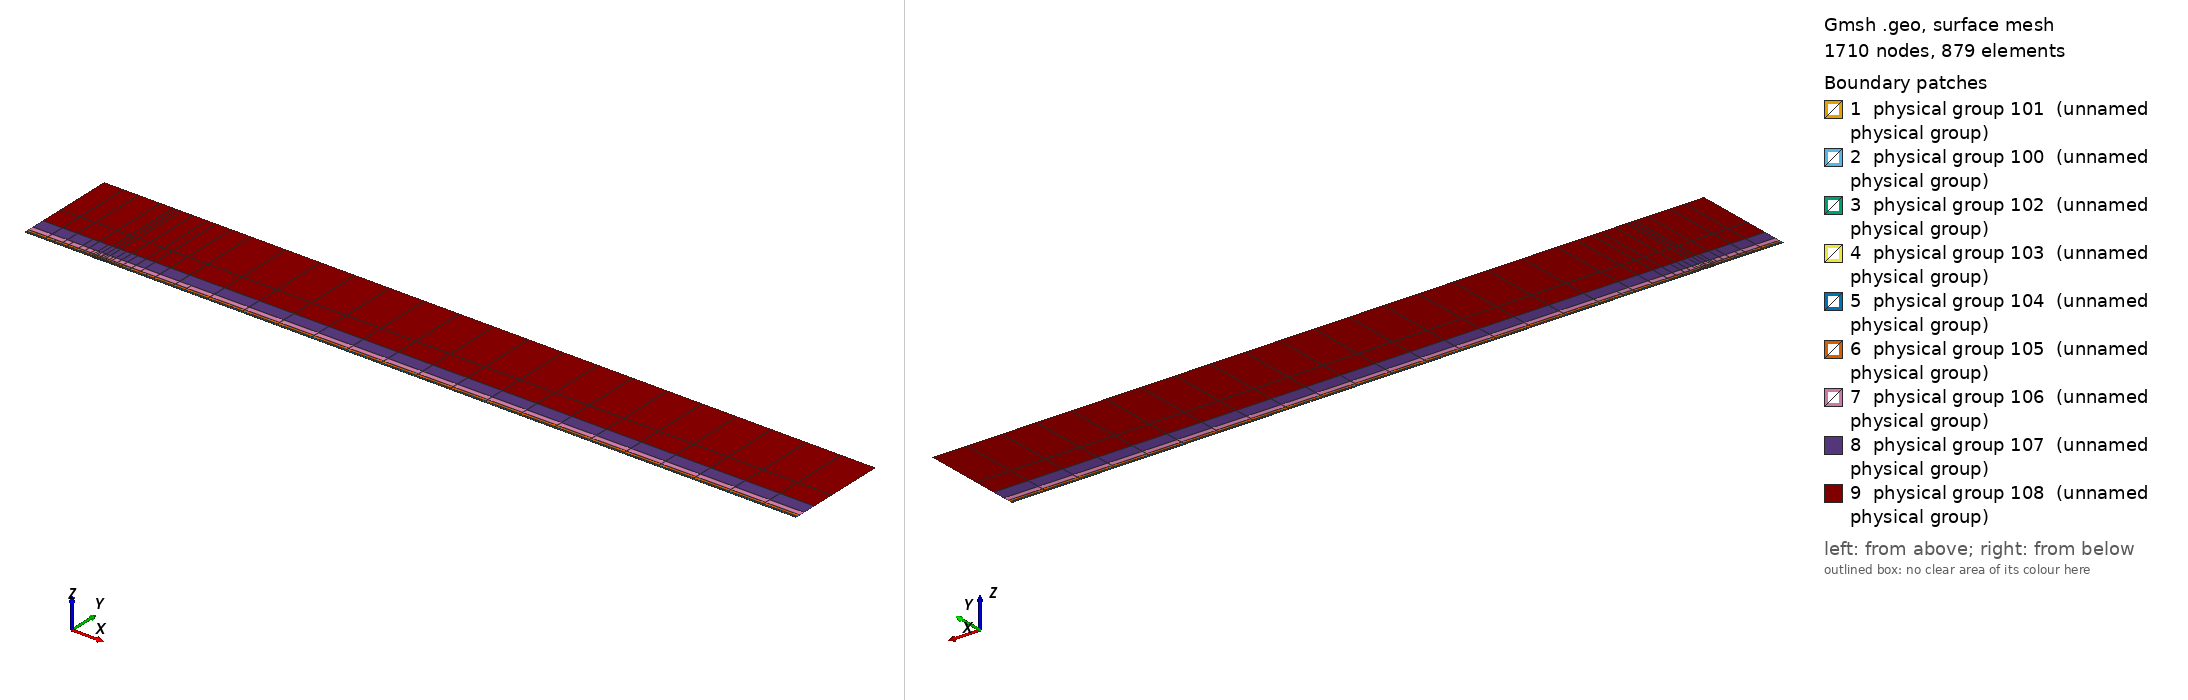

Gmsh geometry script, surface-meshed: 1710 nodes, 879 surface elements. Boundary patches (legend numbers): 1 physical group 101 (unnamed physical group), 2 physical group 100 (unnamed physical group), 3 physical group 102 (unnamed physical group), 4 physical group 103 (unnamed physical group), 5 physical group 104 (unnamed physical group), 6 physical group 105 (unnamed physical group), 7 physical group 106 (unnamed physical group), 8 physical group 107 (unnamed physical group), 9 physical group 108 (unnamed physical group). Left view from above one corner, right view from below the opposite corner. Legend entries are the model's physical surfaces. The drawing asked Gmsh for element sizes between 1% and 20% of the model's largest extent; the script's own settings can give other sizes.

=== mesh.geo (drawn) ===
// Keep coincident points/curves of the non-conforming interfaces as distinct entities
Geometry.AutoCoherence = 0;

// Macro parameters
deltaStar = 1;
D = 0.5 * deltaStar; // depth of the gap
W = 12 * deltaStar; // width of the gap
BL = 0.25 * deltaStar; // height of the first layer of quad elements (conforming with the gap)
x0 = 100 * deltaStar; // x distance from inflow to gap
lengthOutflow = 1000 * deltaStar; // length after the gap
x3 = W + lengthOutflow; // last point of the domain
height = 150 * deltaStar; // height of the domain

// Micro parameters
dx = 0.15; // horizontal size of the elements at the leading edge of the gap (x = 0)
dx_te = dx; // horizontal size of the elements at the trailing edge of the gap (x = W, most resolution-demanding point in the domain)
dy = 1.25 * dx;

// Horizontal sizes. The first layer of quads (layer L = 0) has size dx (dx_te) at the leading (trailing) edge of the gap, growing with
// ratio q_h[0] away from them up to h_max[0]. Layer L and L + 1 (L = k + 1 is the strip k) are separated by a non-conforming interface
// (except inside the gap, where the first layer is conforming with it).
// NESTED interfaces: the nodes of strip k are a subset of the nodes of the layer below. Two neighbouring faces of the layer below are
// merged into one face (2:1) only if the merged face is not larger than the target size of strip k,
// h_target_k = Min(dx * coarsen_h^(k + 1) + (q_h[k + 1] - 1) * d, h_max[k + 1]) (d = distance to the closest edge of the gap);
// otherwise the face is kept (1:1). Hence every vertex of the upper side of an interface is also a vertex of the lower side, and no
// face of the lower side straddles a vertex of the upper side (a staggered, non-nested interface makes P4 unstable).
y_if[] = {BL, 0.75 * deltaStar, 1.75 * deltaStar, 3.75 * deltaStar, 8 * deltaStar, 16 * deltaStar, 35 * deltaStar}; // heights of the non-conforming interfaces (first one must be BL)
coarsen_h = 2; // horizontal coarsening factor of h_min across each interface
q_h[] = {1.1, 1.15, 1.15, 1.2, 1.25, 1.3, 1.35, 1.4}; // horizontal growth ratio away from the edges of the gap, for each layer
h_max[] = {8, 10, 20, 50, 100, 200, 300, 500}; // maximum horizontal size, for each layer
q_v[] = {1.3, 1.3, 1.3, 1.4, 1.6, 2.0, 2.5}; // vertical growth ratio of the elements in each strip
n_v_min[] = {1, 1, 1, 1, 1, 1, 1, 1};
k_fine_end = 4; // from strip k_fine_end on, the 2:1 merging in each interval starts at the end closest to the gap (otherwise the last
                // face before the leading edge is never merged and becomes a spike of very large aspect ratio in the upper strips)

// Every interface is split in x into segments of length ~seg_len (plus the breakpoints 0, W/2, W). Each segment is a separate
// Nektar++ interface: Nektar++ pairs every rank holding one side of an interface with every rank holding the other side,
// so short segments keep the interface communication local.
seg_len = 50;

// fit (check the file scripts/fit_gmsh.py for more details)
p_in_v_left = 1.0335663036230878 - 1.0234149444433507/(W - 0.8098798097181781)^0.5991729377115732; // densitiy concentration of elements inside the gap, vertically, near the left wall.
p_in_v_right = 1.008073572191136 - 1.1471875292840257/(W - 1.2941255994826328)^0.7890392764815325; // densitiy concentration of elements inside the gap, vertically, near the right wall.
p_in_h_bottom = 0.8; // densitiy concentration of elements inside the gap, horizontally.
p_in_h_top = 0.8; // densitiy concentration of elements inside the gap, horizontally.
p_out_h = 0.5; // densitiy concentration of elements of the first layer, vertically (towards the wall).

// Automated parameters
a_in_v_right = dx_te / (W / 2);
a_in_v_left = dx / (W / 2);
a_in_h_bottom = dy / (D / 2);
a_in_h_top = dx / (D / 2);
a_out_h = dx / BL;

// for the derivation of the formula, see file 20250123_gmshFormula.md in the docs folder
N_in_v_right = Ceil( Log (a_in_v_right / (1 - p_in_v_right + a_in_v_right * p_in_v_right)) / Log(p_in_v_right) );
N_in_v_left = Ceil( Log (a_in_v_left / (1 - p_in_v_left + a_in_v_left * p_in_v_left)) / Log(p_in_v_left) );
N_in_h_bottom = Ceil( Log (a_in_h_bottom / (1 - p_in_h_bottom + a_in_h_bottom * p_in_h_bottom)) / Log(p_in_h_bottom) );
N_in_h_top = Ceil( Log (a_in_h_top / (1 - p_in_h_top + a_in_h_top * p_in_h_top)) / Log(p_in_h_top) );
N_out_h = Ceil( Log (a_out_h / (1 - p_out_h + a_out_h * p_out_h)) / Log(p_out_h) ) + 1; // + 1 is to correct the fact that the distance is too small to properly approximate the dx length
N_out_h = Max(N_out_h, n_v_min[0] + 1);

// ---------------------------
// gap
// ---------------------------
Point(2) = {0,0,0};
Point(3) = {0,-D,0};
Point(4) = {W,-D,0};
Point(5) = {W,0,0};
Point(13) = {W/2,0,0};
Point(15) = {0,-D/2,0};
Point(16) = {W/2,-D,0};
Point(17) = {W,-D/2,0};
Line(2) = {2,15};
Line(3) = {3,16};
Line(4) = {4,17};
Line(14) = {2,13};
Line(15) = {15,3};
Line(16) = {16,4};
Line(17) = {17,5};
Line(18) = {13,5};
Curve Loop(2) = {2, 15, 3, 16, 4, 17, -18, -14};
Plane Surface(2) = {2};
Transfinite Surface {2} = {3, 4, 5, 2};
Transfinite Curve {18, 16} = N_in_v_right Using Progression p_in_v_right;
Transfinite Curve {-14, -3} = N_in_v_left Using Progression p_in_v_left;
Transfinite Curve {15, -4} = N_in_h_bottom Using Progression p_in_h_bottom;
Transfinite Curve {-2, 17} = N_in_h_top Using Progression p_in_h_top;
Recombine Surface {2};

// ---------------------------
// breakpoints of the segments of the interfaces (common to all the horizontal lines)
// ---------------------------
x_int[] = {-x0};
n_seg = Max(Round((x0) / seg_len), 1);
For m In {1:n_seg-1}
  x_int[] += {-x0 + m * x0 / n_seg};
EndFor
x_int[] += {0, W/2, W};
n_seg = Max(Round((x3 - W) / seg_len), 1);
For m In {1:n_seg-1}
  x_int[] += {W + m * (x3 - W) / n_seg};
EndFor
x_int[] += {x3};
nInt = #x_int[] - 1;

// Macro creating a horizontal chain of lines at height y_chain, from -x0 to x3, with points at all the breakpoints x_int[]
// and size h_min_k at the edges of the gap, growing with ratio q_k up to h_max_k.
// If gap_lines == 1, the intervals [0, W/2] and [W/2, W] use the lines gap_l and gap_r instead (conforming with the gap).
// Output: chain[] (lines), chain_cnt[] (number of lines in each interval), p_first, p_last (end points)
// Macro appending to Xc[] the n_ nodes (excluding the first one) of a transfinite line [xa_, xa_ + L_] with n_ elements and progression r_
Macro AddNodes
  For j In {1:n_}
    If (Fabs(r_ - 1) < 1e-12)
      Xc[] += {xa_ + L_ * j / n_};
    Else
      Xc[] += {xa_ + L_ * (r_^j - 1) / (r_^n_ - 1)};
    EndIf
  EndFor
Return

// Macro setting isb_ = 1 if xq_ is one of the breakpoints x_int[]
Macro IsBreakpoint
  isb_ = 0;
  For ib_ In {0:#x_int[]-1}
    If (Fabs(xq_ - x_int[ib_]) < 1e-9)
      isb_ = 1;
    EndIf
  EndFor
Return

// Macro creating the nested chain of strip k from the nodes X_lo[] of the layer below, interval by interval (between breakpoints):
// two neighbouring faces are merged (2:1) if the merged face is not larger than the target size of the strip; otherwise the face
// is kept (1:1). The faces are paired from the left end of each interval, except from strip k_fine_end on in the intervals whose
// fine end (closest edge of the gap) is on the right (x < 0 and W/2 < x < W), which are paired from the right. Output: X_up[]
Macro NestedNodes
  X_up[] = {X_lo[0]};
  j0_ = 0;
  For ii_ In {0:nInt-1}
    // nodes j0_..j1_ of X_lo[] in the interval [x_int[ii_], x_int[ii_ + 1]]
    found_ = 0;
    For jj_ In {j0_ + 1:#X_lo[]-1}
      If (found_ == 0 && Fabs(X_lo[jj_] - x_int[ii_ + 1]) < 1e-9)
        j1_ = jj_; found_ = 1;
      EndIf
    EndFor
    xmi_ = (x_int[ii_] + x_int[ii_ + 1]) / 2;
    rev_ = (k >= k_fine_end && (xmi_ < 0 || (xmi_ > W/2 && xmi_ < W)));
    seg_[] = {};
    If (rev_)
      For jj_ In {j1_:j0_:-1}
        seg_[] += {X_lo[jj_]};
      EndFor
    Else
      For jj_ In {j0_:j1_}
        seg_[] += {X_lo[jj_]};
      EndFor
    EndIf
    // greedy pairing along seg_[] (no breakpoint inside it)
    out_[] = {seg_[0]};
    skip = 0;
    For j In {0:#seg_[]-2}
      If (skip)
        skip = 0;
      Else
        merge = 0;
        If (j + 2 <= #seg_[] - 1)
          xm_ = (seg_[j] + seg_[j + 2]) / 2;
          d_ = (xm_ < W/2 ? Fabs(xm_) : Fabs(xm_ - W));
          hm_ = (xm_ > W/2 ? dx_te : dx) * coarsen_h^(k + 1);
          ht_ = Min(hm_ + (q_h[k + 1] - 1) * d_, h_max[k + 1]);
          If (Fabs(seg_[j + 2] - seg_[j]) <= ht_)
            merge = 1;
          EndIf
        EndIf
        If (merge)
          out_[] += {seg_[j + 2]}; skip = 1;
        Else
          out_[] += {seg_[j + 1]};
        EndIf
      EndIf
    EndFor
    // append the new nodes of the interval (without its first node, already in X_up[]) in increasing x
    If (rev_)
      For jj_ In {#out_[]-2:0:-1}
        X_up[] += {out_[jj_]};
      EndFor
    Else
      For jj_ In {1:#out_[]-1}
        X_up[] += {out_[jj_]};
      EndFor
    EndIf
    j0_ = j1_;
  EndFor
Return

// Macro creating a chain of straight lines (one element each) through the nodes X_up[] at height y_chain.
// Output: chain[] (lines), chain_cnt[] (number of lines in each interval between breakpoints), p_first, p_last
Macro ExplicitChain
  chain[] = {}; chain_cnt[] = {};
  pa = newp; Point(pa) = {X_up[0], y_chain, 0}; p_first = pa;
  cnt = 0;
  For j In {1:#X_up[]-1}
    pb = newp; Point(pb) = {X_up[j], y_chain, 0};
    l = newl; Line(l) = {pa, pb};
    Transfinite Curve {l} = 2;
    chain[] += {l}; cnt += 1;
    xq_ = X_up[j]; Call IsBreakpoint;
    If (isb_)
      chain_cnt[] += {cnt}; cnt = 0;
    EndIf
    pa = pb;
  EndFor
  p_last = pa;
Return

Macro HorizontalChain
  chain[] = {};
  chain_cnt[] = {};
  Xc[] = {x_int[0]}; // x of the nodes of the chain
  pa = newp; Point(pa) = {x_int[0], y_chain, 0};
  p_first = pa;
  For i In {0:nInt-1}
    xm = (x_int[i] + x_int[i + 1]) / 2;
    h_min_i = (xm > W/2 ? Min(h_min_k * dx_te / dx, h_max_k) : h_min_k); // size at the closest edge of the gap
    d_c = (h_max_k - h_min_i) / (q_k - 1); // distance to the gap edge where the size reaches h_max_k
    If (gap_lines && xm > 0 && xm < W)
      If (xm < W/2)
        chain[] += {gap_l}; pb = gap_pm;
        For j In {1:N_in_v_left-1}
          m = N_in_v_left - 1 - j;
          Xc[] += {W/2 - W/2 * (p_in_v_left^m - 1) / (p_in_v_left^(N_in_v_left - 1) - 1)};
        EndFor
      Else
        chain[] += {gap_r}; pb = gap_pr;
        For j In {1:N_in_v_right-1}
          Xc[] += {W/2 + W/2 * (p_in_v_right^j - 1) / (p_in_v_right^(N_in_v_right - 1) - 1)};
        EndFor
      EndIf
      chain_cnt[] += {1};
    Else
      If (gap_lines && x_int[i + 1] == 0)
        pb = gap_pl;
      Else
        pb = newp; Point(pb) = {x_int[i + 1], y_chain, 0};
      EndIf
      // distance of both ends to the closest edge of the gap (the breakpoints include 0, W/2 and W)
      If (xm < 0)
        da = -x_int[i]; db = -x_int[i + 1];
      ElseIf (xm < W/2)
        da = x_int[i]; db = x_int[i + 1];
      ElseIf (xm < W)
        da = W - x_int[i]; db = W - x_int[i + 1];
      Else
        da = x_int[i] - W; db = x_int[i + 1] - W;
      EndIf
      d1 = Min(da, db); d2 = Max(da, db);
      h1 = Min(h_min_i + (q_k - 1) * d1, h_max_k);
      If (d2 <= d_c + 0.5 * h_max_k || d1 >= d_c - 0.5 * h1)
        // a single line: geometric (fine end at the gap side) or uniform
        If (d1 >= d_c - 0.5 * h1)
          n = Max( Round((d2 - d1) / h_max_k), 1 ); prog = 1;
        Else
          h2 = Min(h_min_i + (q_k - 1) * d2, h_max_k);
          n = Max( Round(Log(h2 / h1) / Log(q_k) + (d2 - Min(d2, d_c)) / h_max_k), 1 ); prog = q_k;
        EndIf
        l = newl; Line(l) = {pa, pb};
        Transfinite Curve {l} = n + 1 Using Progression (da < db ? prog : 1/prog);
        xa_ = x_int[i]; L_ = x_int[i + 1] - x_int[i]; n_ = n; r_ = (da < db ? prog : 1/prog); Call AddNodes;
        chain[] += {l};
        chain_cnt[] += {1};
      Else
        // geometric part next to the gap side, uniform part away from it
        n_g = Max( Round(Log(h_max_k / h1) / Log(q_k)), 1 );
        n_u = Max( Round((d2 - d_c) / h_max_k), 1 );
        pm = newp;
        If (da < db)
          Point(pm) = {x_int[i] + (d_c - d1), y_chain, 0};
          lg = newl; Line(lg) = {pa, pm};
          lu = newl; Line(lu) = {pm, pb};
          Transfinite Curve {lg} = n_g + 1 Using Progression q_k;
          Transfinite Curve {lu} = n_u + 1 Using Progression 1;
          chain[] += {lg, lu};
          xa_ = x_int[i]; L_ = d_c - d1; n_ = n_g; r_ = q_k; Call AddNodes;
          xa_ = x_int[i] + (d_c - d1); L_ = x_int[i + 1] - xa_; n_ = n_u; r_ = 1; Call AddNodes;
        Else
          Point(pm) = {x_int[i + 1] - (d_c - d1), y_chain, 0};
          lu = newl; Line(lu) = {pa, pm};
          lg = newl; Line(lg) = {pm, pb};
          Transfinite Curve {lu} = n_u + 1 Using Progression 1;
          Transfinite Curve {lg} = n_g + 1 Using Progression 1/q_k;
          chain[] += {lu, lg};
          xa_ = x_int[i]; L_ = x_int[i + 1] - (d_c - d1) - xa_; n_ = n_u; r_ = 1; Call AddNodes;
          xa_ = x_int[i + 1] - (d_c - d1); L_ = d_c - d1; n_ = n_g; r_ = 1/q_k; Call AddNodes;
        EndIf
        chain_cnt[] += {2};
      EndIf
    EndIf
    pa = pb;
  EndFor
  p_last = pa;
Return

// ---------------------------
// first layer of quads (y in [0, BL]), conforming with the gap
// ---------------------------
Point(11) = {0,BL,0};
Point(14) = {W/2,BL,0};
Point(12) = {W,BL,0};
Line(12) = {11,14};
Line(19) = {14,12};
Transfinite Curve {19} = N_in_v_right Using Progression p_in_v_right;
Transfinite Curve {-12} = N_in_v_left Using Progression p_in_v_left;

h_min_k = dx; h_max_k = h_max[0]; q_k = q_h[0];
gap_lines = 1;
y_chain = 0; gap_l = 14; gap_r = 18; gap_pl = 2; gap_pm = 13; gap_pr = 5;
Call HorizontalChain;
wall0[] = {chain[]}; pw0 = p_first; pw1 = p_last;
y_chain = BL; gap_l = 12; gap_r = 19; gap_pl = 11; gap_pm = 14; gap_pr = 12;
Call HorizontalChain;
top0[] = {chain[]}; top0_cnt[] = {chain_cnt[]}; pt0 = p_first; pt1 = p_last;
X_lo[] = {Xc[]};
gap_lines = 0;

l_in0 = newl; Line(l_in0) = {pt0, pw0};
l_out0 = newl; Line(l_out0) = {pw1, pt1};
Transfinite Curve {l_in0} = N_out_h Using Progression p_out_h;
Transfinite Curve {-l_out0} = N_out_h Using Progression p_out_h;
cl = newcl; Curve Loop(cl) = {wall0[], l_out0, -top0[{#top0[]-1:0:-1}], l_in0};
s0 = news; Plane Surface(s0) = {cl};
Transfinite Surface {s0} = {pw0, pw1, pt1, pt0};
Recombine Surface {s0};
wall[] = {};
For i In {0:#wall0[]-1}
  If (wall0[i] != 14 && wall0[i] != 18)
    wall[] += {wall0[i]};
  EndIf
EndFor

// ---------------------------
// non-conforming quad strips
// ---------------------------
nStrips = #y_if[];
y_if[] += {height};
h_v = BL * (1 - p_out_h) / (1 - p_out_h^(N_out_h - 1)) * p_out_h^0; // largest element of the first layer (top)
inlet_strips[] = {};
outlet_strips[] = {};
lower_if[] = {top0[]};
lower_cnt[] = {top0_cnt[]};
For k In {0:nStrips-1}
  // nodes of the strip: nested in the nodes of the layer below (1:1 or 2:1)
  Call NestedNodes;
  // horizontal lines (new points also at the bottom, so that the interface is non-conforming, but nested)
  y_chain = y_if[k];
  Call ExplicitChain;
  bottom[] = {chain[]}; bottom_cnt[] = {chain_cnt[]}; pb0 = p_first; pb1 = p_last;
  y_chain = y_if[k + 1];
  Call ExplicitChain;
  top[] = {chain[]}; top_cnt[] = {chain_cnt[]}; pt0 = p_first; pt1 = p_last;
  X_lo[] = {X_up[]};

  // vertical lines, geometric growth q_v starting from the size of the last element below
  H = y_if[k + 1] - y_if[k];
  E_v = Max( Round( Log(1 + H * (q_v[k] - 1) / (q_v[k] * h_v)) / Log(q_v[k]) ), n_v_min[k + 1] );
  h_v = H * (q_v[k] - 1) / (q_v[k]^E_v - 1) * q_v[k]^(E_v - 1); // actual size of the last element of the strip
  ll = newl; Line(ll) = {pb0, pt0};
  lr = newl; Line(lr) = {pb1, pt1};
  Transfinite Curve {ll, lr} = E_v + 1 Using Progression q_v[k];
  inlet_strips[] += {ll};
  outlet_strips[] += {lr};

  // surface
  cl = newcl; Curve Loop(cl) = {bottom[], lr, -top[{#top[]-1:0:-1}], -ll};
  s = news; Plane Surface(s) = {cl};
  Transfinite Surface {s} = {pb0, pb1, pt1, pt0};
  Recombine Surface {s};
  Physical Surface(102 + k) = {s};

  // interface k, segment i: lower side 200 + 2*(k*nInt + i), upper side 201 + 2*(k*nInt + i)
  cl_lo = 0; cl_up = 0;
  For i In {0:nInt-1}
    Physical Curve(200 + 2*(k*nInt + i)) = {lower_if[{cl_lo:cl_lo + lower_cnt[i] - 1}]};
    Physical Curve(201 + 2*(k*nInt + i)) = {bottom[{cl_up:cl_up + bottom_cnt[i] - 1}]};
    cl_lo += lower_cnt[i];
    cl_up += bottom_cnt[i];
  EndFor
  lower_if[] = {top[]};
  lower_cnt[] = {top_cnt[]};
EndFor
top_strips[] = {lower_if[]};

Printf("nStrips = %g, nSegments = %g, nInterfaces = %g (nested)", nStrips, nInt, nStrips * nInt);


// defining boundary
Physical Curve(1) = {l_in0, inlet_strips[]}; // inlet
Physical Curve(2) = {l_out0, outlet_strips[]}; // outlet
Physical Curve(3) = {top_strips[]}; // top
Physical Curve(4) = {wall[], 2, 15, 3, 16, 4, 17}; // wall


Physical Surface(100) = {s0};
Physical Surface(101) = {2};
// Physical Surface(102), (103), ... are the non-conforming strips (defined in the loop above)
// Physical Curve(200), (201), ... are the two sides of the segments of the non-conforming interfaces (defined in the loop above)
